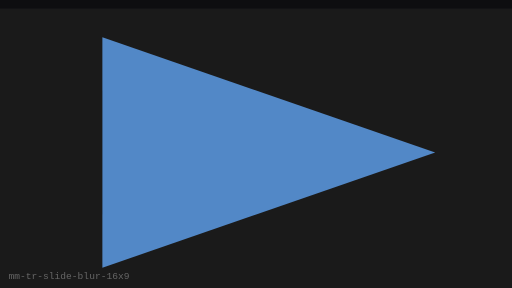
t = 0.00 s
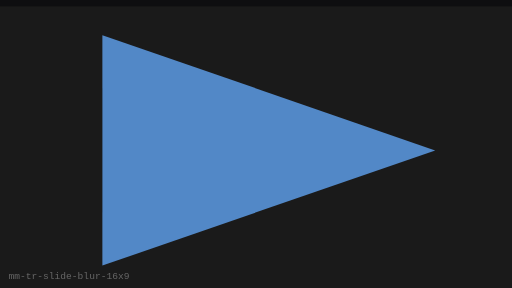
t = 0.25 s
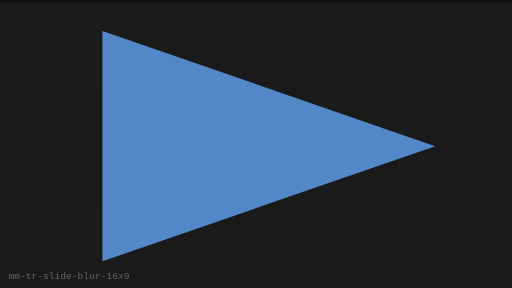
t = 0.75 s
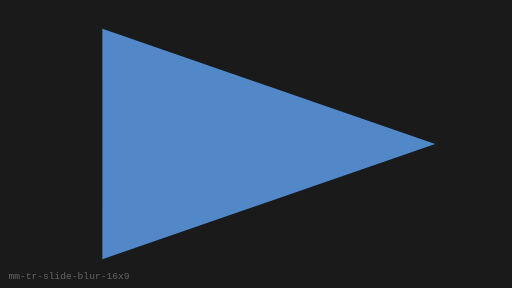
t = 1.00 s
t = 1.25 s: frame unchanged from t = 0.75 s, image omitted
t = 1.75 s: frame unchanged from t = 0.25 s, image omitted

The animated SVG that drew these frames (rendered in a browser with its animation timeline set to each time). Animation: 1 SMIL element (animateTransform=1); one cycle of 2.00 s, repeats indefinitely.

<?xml version="1.0" encoding="UTF-8"?>
<svg xmlns="http://www.w3.org/2000/svg" width="480" height="270" viewBox="0 0 480 270" role="img" aria-label="Slide + Blur (16:9)">
  <rect width="480" height="270" fill="#0E0E10"/>
  <g><animateTransform attributeName="transform" type="translate" values="0 8;0 0;0 8" dur="2s" repeatCount="indefinite"/>
      <rect x="0" y="0" width="480" height="270" fill="#1A1A1A"/>
      <polygon points="96,27 408,135 96,243" fill="#5C9CE6" opacity="0.85"/>
    </g>
  <text x="8" y="262" fill="#666" font-size="9" font-family="monospace">mm-tr-slide-blur-16x9</text>
</svg>
